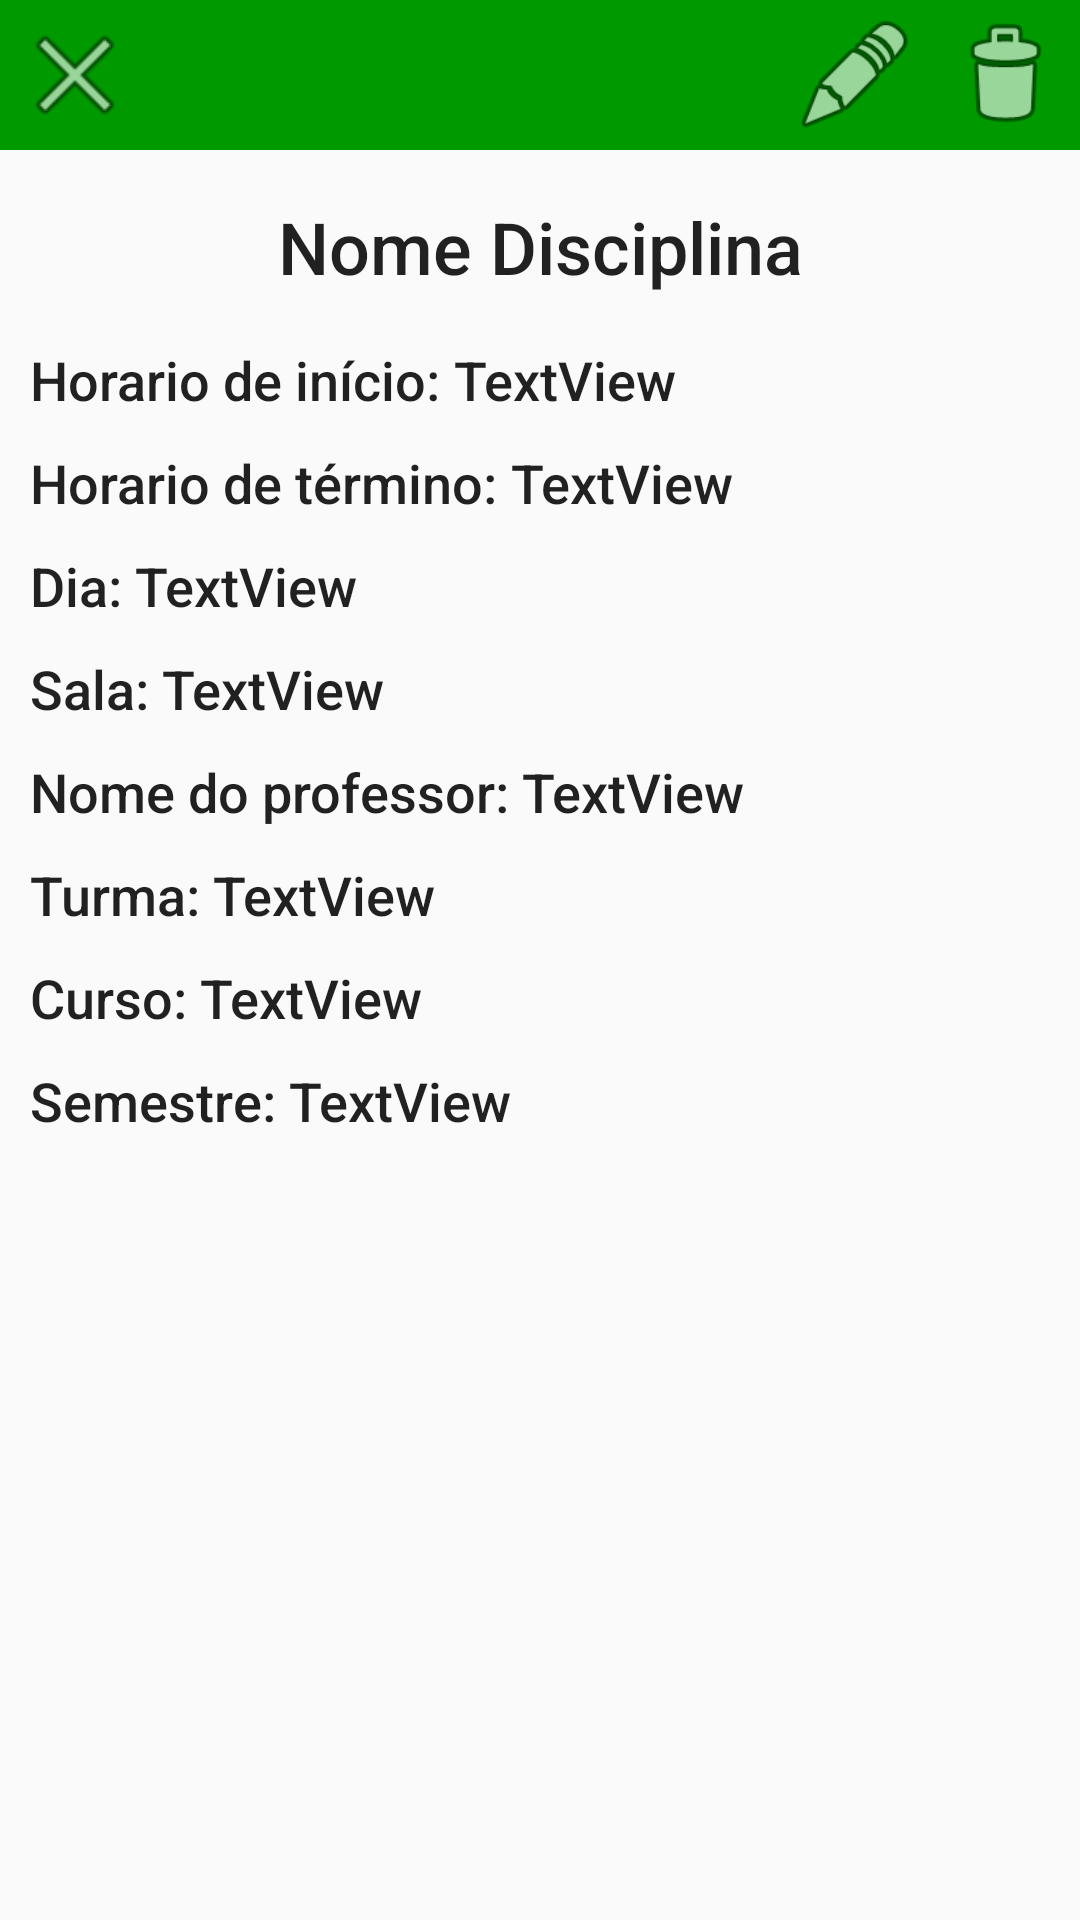

Write the Android layout XML for this screen, with the resource values it uses.
<!-- AndroidManifest.xml: application theme GreenTheme -->
<!-- res/layout/popup_info_aulas.xml -->
<?xml version="1.0" encoding="utf-8"?>
<LinearLayout xmlns:android="http://schemas.android.com/apk/res/android"
    xmlns:app="http://schemas.android.com/apk/res-auto"
    android:id="@+id/view_info_aulas_rootView"
    android:layout_width="match_parent"
    android:layout_height="match_parent"
    android:orientation="vertical">

    <RelativeLayout
        android:id="@+id/view_info_aulas_RLTop"
        android:layout_width="match_parent"
        android:layout_height="wrap_content"
        android:background="?attr/colorPrimary"
        android:backgroundTint="?attr/colorPrimary">

        <ImageButton
            android:id="@+id/view_info_aulas_back"
            android:layout_width="50dp"
            android:layout_height="50dp"
            android:layout_alignBottom="@+id/view_info_aulas_edit"
            android:layout_alignParentStart="true"
            android:layout_alignParentTop="true"
            android:background="@drawable/on_click_fade"
            android:padding="4dp"
            android:scaleType="fitCenter"
            app:srcCompat="@android:drawable/ic_menu_close_clear_cancel" />

        <ImageButton
            android:id="@+id/view_info_aulas_edit"
            android:layout_width="50dp"
            android:layout_height="50dp"
            android:layout_alignParentTop="true"
            android:layout_toStartOf="@+id/view_info_aulas_delete"
            android:background="@drawable/on_click_fade"
            android:padding="4dp"
            android:scaleType="fitCenter"
            app:srcCompat="@android:drawable/ic_menu_edit" />

        <ImageButton
            android:id="@+id/view_info_aulas_delete"
            android:layout_width="50dp"
            android:layout_height="50dp"
            android:layout_alignParentEnd="true"
            android:layout_alignParentTop="true"
            android:background="@drawable/on_click_fade"
            android:padding="4dp"
            android:scaleType="fitCenter"
            app:srcCompat="@android:drawable/ic_menu_delete" />
    </RelativeLayout>

    <LinearLayout
        android:layout_width="match_parent"
        android:layout_height="wrap_content"
        android:orientation="vertical"
        android:padding="10dp">

        <TextView
            android:id="@+id/view_info_aulas_nome"
            android:layout_width="match_parent"
            android:layout_height="wrap_content"
            android:layout_marginBottom="6dp"
            android:layout_marginTop="6dp"
            android:gravity="center_vertical|center_horizontal"
            android:text="Nome Disciplina"
            android:textAppearance="@style/TextAppearance.AppCompat.Body2"
            android:textSize="24sp" />

        <LinearLayout
            android:layout_width="wrap_content"
            android:layout_height="wrap_content"
            android:layout_marginTop="10dp"
            android:orientation="horizontal">

            <TextView
                android:layout_width="wrap_content"
                android:layout_height="wrap_content"
                android:layout_weight="1"
                android:text="Horario de início: "
                android:textAppearance="@style/TextAppearance.AppCompat.Body2"
                android:textSize="18sp" />

            <TextView
                android:id="@+id/view_info_aulas_hrInicio"
                android:layout_width="wrap_content"
                android:layout_height="wrap_content"
                android:layout_weight="1"
                android:text="TextView"
                android:textAppearance="@style/TextAppearance.AppCompat.Body2"
                android:textSize="18sp" />
        </LinearLayout>

        <LinearLayout
            android:layout_width="wrap_content"
            android:layout_height="wrap_content"
            android:layout_marginTop="10dp"
            android:orientation="horizontal">

            <TextView
                android:layout_width="wrap_content"
                android:layout_height="wrap_content"
                android:layout_weight="1"
                android:text="Horario de término: "
                android:textAppearance="@style/TextAppearance.AppCompat.Body2"
                android:textSize="18sp" />

            <TextView
                android:id="@+id/view_info_aulas_hrTermino"
                android:layout_width="wrap_content"
                android:layout_height="wrap_content"
                android:layout_weight="1"
                android:text="TextView"
                android:textAppearance="@style/TextAppearance.AppCompat.Body2"
                android:textSize="18sp" />
        </LinearLayout>

        <LinearLayout
            android:layout_width="wrap_content"
            android:layout_height="wrap_content"
            android:layout_marginTop="10dp"
            android:orientation="horizontal">

            <TextView
                android:layout_width="wrap_content"
                android:layout_height="wrap_content"
                android:layout_weight="1"
                android:text="Dia: "
                android:textAppearance="@style/TextAppearance.AppCompat.Body2"
                android:textSize="18sp" />

            <TextView
                android:id="@+id/view_info_aulas_dia"
                android:layout_width="wrap_content"
                android:layout_height="wrap_content"
                android:layout_weight="1"
                android:text="TextView"
                android:textAppearance="@style/TextAppearance.AppCompat.Body2"
                android:textSize="18sp" />
        </LinearLayout>

        <LinearLayout
            android:layout_width="wrap_content"
            android:layout_height="wrap_content"
            android:layout_marginTop="10dp"
            android:orientation="horizontal">

            <TextView
                android:layout_width="wrap_content"
                android:layout_height="wrap_content"
                android:layout_weight="1"
                android:text="Sala: "
                android:textAppearance="@style/TextAppearance.AppCompat.Body2"
                android:textSize="18sp" />

            <TextView
                android:id="@+id/view_info_aulas_sala"
                android:layout_width="wrap_content"
                android:layout_height="wrap_content"
                android:layout_weight="1"
                android:text="TextView"
                android:textAppearance="@style/TextAppearance.AppCompat.Body2"
                android:textSize="18sp" />
        </LinearLayout>

        <LinearLayout
            android:layout_width="wrap_content"
            android:layout_height="wrap_content"
            android:layout_marginTop="10dp"
            android:orientation="horizontal">

            <TextView
                android:layout_width="wrap_content"
                android:layout_height="wrap_content"
                android:layout_weight="1"
                android:text="Nome do professor: "
                android:textAppearance="@style/TextAppearance.AppCompat.Body2"
                android:textSize="18sp" />

            <TextView
                android:id="@+id/view_info_aulas_professor"
                android:layout_width="wrap_content"
                android:layout_height="wrap_content"
                android:layout_weight="1"
                android:text="TextView"
                android:textAppearance="@style/TextAppearance.AppCompat.Body2"
                android:textSize="18sp" />
        </LinearLayout>

        <LinearLayout
            android:layout_width="wrap_content"
            android:layout_height="wrap_content"
            android:layout_marginTop="10dp"
            android:orientation="horizontal">

            <TextView
                android:layout_width="wrap_content"
                android:layout_height="wrap_content"
                android:layout_weight="1"
                android:text="Turma: "
                android:textAppearance="@style/TextAppearance.AppCompat.Body2"
                android:textSize="18sp" />

            <TextView
                android:id="@+id/view_info_aulas_turma"
                android:layout_width="wrap_content"
                android:layout_height="wrap_content"
                android:layout_weight="1"
                android:text="TextView"
                android:textAppearance="@style/TextAppearance.AppCompat.Body2"
                android:textSize="18sp" />
        </LinearLayout>

        <LinearLayout
            android:layout_width="wrap_content"
            android:layout_height="wrap_content"
            android:layout_marginTop="10dp"
            android:orientation="horizontal">

            <TextView
                android:layout_width="wrap_content"
                android:layout_height="wrap_content"
                android:layout_weight="1"
                android:text="Curso: "
                android:textAppearance="@style/TextAppearance.AppCompat.Body2"
                android:textSize="18sp" />

            <TextView
                android:id="@+id/view_info_aulas_curso"
                android:layout_width="wrap_content"
                android:layout_height="wrap_content"
                android:layout_weight="1"
                android:text="TextView"
                android:textAppearance="@style/TextAppearance.AppCompat.Body2"
                android:textSize="18sp" />
        </LinearLayout>

        <LinearLayout
            android:layout_width="wrap_content"
            android:layout_height="wrap_content"
            android:layout_marginTop="10dp"
            android:orientation="horizontal">

            <TextView
                android:layout_width="wrap_content"
                android:layout_height="wrap_content"
                android:layout_weight="1"
                android:text="Semestre: "
                android:textAppearance="@style/TextAppearance.AppCompat.Body2"
                android:textSize="18sp" />

            <TextView
                android:id="@+id/view_info_aulas_semestre"
                android:layout_width="wrap_content"
                android:layout_height="wrap_content"
                android:layout_weight="1"
                android:text="TextView"
                android:textAppearance="@style/TextAppearance.AppCompat.Body2"
                android:textSize="18sp" />
        </LinearLayout>
    </LinearLayout>
</LinearLayout>
<!-- resources referenced by this layout -->
<resources>
  <!-- drawable on_click_fade (drawable) -->
  <?xml version="1.0" encoding="utf-8"?>
  <selector xmlns:android="http://schemas.android.com/apk/res/android">
      <item android:drawable="@color/invisible" android:state_focused="true" android:state_pressed="false" />
      <item android:drawable="@drawable/gradient" android:state_focused="true" android:state_pressed="true" />
      <item android:drawable="@drawable/gradient" android:state_focused="false" android:state_pressed="true" />
      <item android:drawable="@color/invisible" />
  </selector>
  <style name="GreenTheme" parent="Theme.AppCompat.Light">
          <item name="colorPrimary">@color/green</item>
          <item name="colorPrimaryDark">@color/green</item>
          <item name="colorAccent">@color/darkGreen</item>
          <item name="homeAsUpIndicator">@mipmap/back_arrow</item>
          <item name="roundedDrawable">@drawable/rounded_green_shape</item>
      </style>
  <color name="invisible">#00009900</color>
  <!-- drawable gradient (drawable) -->
  <?xml version="1.0" encoding="utf-8"?>
  <layer-list xmlns:android="http://schemas.android.com/apk/res/android">
      <item>
          <shape xmlns:android="http://schemas.android.com/apk/res/android">
              <gradient android:angle="90" android:centerColor="#880d0d0f" android:endColor="#885d5d5e" android:startColor="#880f0f10" />
          </shape>
      </item>
  </layer-list>
  <color name="green">#009900</color>
  <color name="darkGreen">#007700</color>
  <!-- drawable rounded_green_shape (drawable) -->
  <?xml version="1.0" encoding="utf-8"?>
  <shape xmlns:android="http://schemas.android.com/apk/res/android"
      android:shape="rectangle">
  
      <solid android:color="@color/darkGreen"></solid>
  
      <padding
          android:bottom="5dp"
          android:left="2dp"
          android:right="2dp"
          android:top="5dp"></padding>
  
      <corners android:radius="11dp"></corners>
  
  </shape>
</resources>
